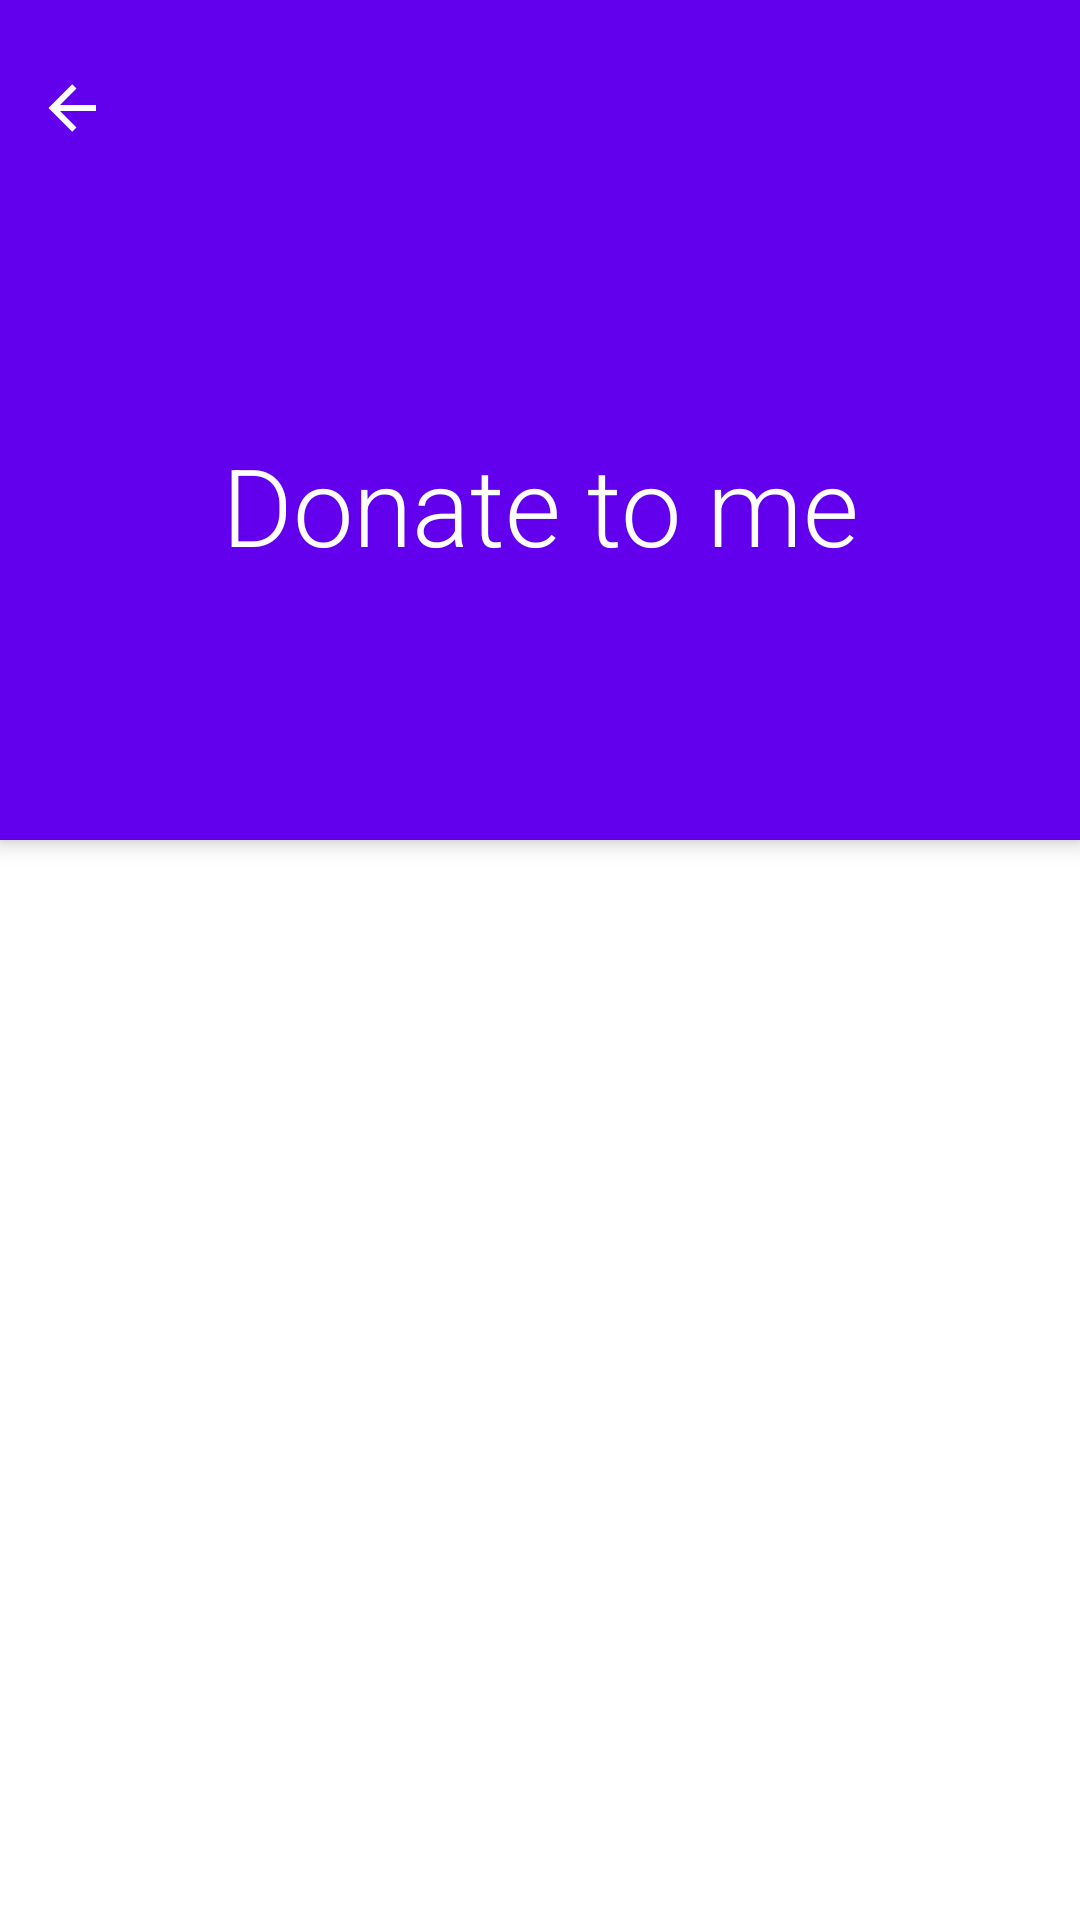

This screen was rendered from an Android layout file. Write that file and the resources it references.
<!-- AndroidManifest.xml: application theme AppTheme -->
<!-- res/layout/fragment_donate.xml -->
<?xml version="1.0" encoding="utf-8"?>
<androidx.constraintlayout.motion.widget.MotionLayout xmlns:android="http://schemas.android.com/apk/res/android"
    xmlns:app="http://schemas.android.com/apk/res-auto"
    android:layout_width="match_parent"
    android:layout_height="match_parent"
    app:layoutDescription="@xml/desc_fragment_common">

    <View
        android:id="@+id/toolbarBg"
        android:layout_width="0dp"
        android:layout_height="0dp"
        android:background="?colorPrimary"
        android:elevation="4dp"
        app:layout_constraintBottom_toBottomOf="@id/barrier"
        app:layout_constraintEnd_toEndOf="parent"
        app:layout_constraintStart_toStartOf="parent"
        app:layout_constraintTop_toTopOf="parent" />

    <TextView
        android:id="@+id/titleTextView"
        android:layout_width="0dp"
        android:layout_height="wrap_content"
        android:layout_marginTop="56dp"
        android:elevation="4dp"
        android:fontFamily="sans-serif-light"
        android:gravity="center"
        android:text="@string/donate_iap"
        android:textColor="@android:color/white"
        android:textSize="36sp"
        android:theme="@style/Theme.MaterialComponents"
        app:layout_constraintBottom_toBottomOf="@id/toolbarBg"
        app:layout_constraintEnd_toEndOf="parent"
        app:layout_constraintStart_toStartOf="parent"
        app:layout_constraintTop_toTopOf="@id/toolbarBg" />

    <FrameLayout
        android:id="@+id/navUpBtnContainer"
        android:layout_width="wrap_content"
        android:layout_height="wrap_content"
        android:clipChildren="false"
        android:clipToPadding="false"
        android:elevation="4dp"
        app:layout_constraintStart_toStartOf="parent"
        app:layout_constraintTop_toTopOf="parent">

        <ImageView
            android:id="@+id/navUpBtn"
            style="?actionButtonStyle"
            android:layout_width="wrap_content"
            android:layout_height="@dimen/app_bar_height__collapsed"
            android:elevation="4dp"
            android:rotationY="@dimen/autorotate_rotation_y"
            android:src="@drawable/ic_arrow_left"
            android:theme="@style/Theme.MaterialComponents"
            android:tint="@android:color/white" />

    </FrameLayout>

    <Space
        android:id="@+id/barrier"
        android:layout_width="wrap_content"
        android:layout_height="@dimen/app_bar_height__expanded"
        app:layout_constraintTop_toTopOf="parent" />

    <androidx.core.widget.NestedScrollView
        android:id="@+id/scrollView"
        android:layout_width="0dp"
        android:layout_height="0dp"
        android:clipToPadding="false"
        app:layout_constraintBottom_toBottomOf="parent"
        app:layout_constraintEnd_toEndOf="parent"
        app:layout_constraintStart_toStartOf="parent"
        app:layout_constraintTop_toBottomOf="@id/barrier">

        <FrameLayout
            android:layout_width="match_parent"
            android:layout_height="match_parent">

            <androidx.recyclerview.widget.RecyclerView
                android:id="@+id/recyclerView"
                android:layout_width="match_parent"
                android:layout_height="wrap_content"
                android:clipToPadding="false"
                android:nestedScrollingEnabled="true"
                android:paddingTop="16dp"
                android:paddingBottom="16dp" />

            <ProgressBar
                android:id="@+id/progressView"
                android:layout_width="wrap_content"
                android:layout_height="wrap_content"
                android:layout_gravity="center"
                android:visibility="gone" />

            <TextView
                android:id="@+id/errorView"
                android:layout_width="wrap_content"
                android:layout_height="wrap_content"
                android:layout_gravity="center"
                android:drawableTop="@drawable/ic_sad"
                android:drawablePadding="4dp"
                android:text="@string/error"
                android:visibility="gone" />

        </FrameLayout>

    </androidx.core.widget.NestedScrollView>

</androidx.constraintlayout.motion.widget.MotionLayout>
<!-- resources referenced by this layout -->
<resources>
  <dimen name="app_bar_height__collapsed">72dp</dimen>
  <dimen name="app_bar_height__expanded">280dp</dimen>
  <dimen name="autorotate_rotation_y">180.0</dimen>
  <!-- drawable ic_arrow_left (drawable) -->
  <vector xmlns:android="http://schemas.android.com/apk/res/android"
      android:width="24dp"
      android:height="24dp"
      android:tint="?attr/colorControlNormal"
      android:viewportWidth="24"
      android:viewportHeight="24">
      <path
          android:fillColor="@android:color/white"
          android:pathData="M20,11V13H8L13.5,18.5L12.08,19.92L4.16,12L12.08,4.08L13.5,5.5L8,11H20Z" />
  </vector>
  <string name="donate_iap">Donate to me</string>
  <string name="error">Oh, snap!</string>
  <style name="AppTheme" parent="AppTheme_Base">
          <item name="android:statusBarColor">@android:color/transparent</item>
  
          <item name="colorPrimaryDark">?colorSecondaryContainer</item>
      </style>
  <style name="AppTheme_Base" parent="Theme.Material3.DayNight.NoActionBar">
          <item name="android:navigationBarColor">@color/colorNavigationBarPreQ</item>
      </style>
  <color name="colorNavigationBarPreQ">#B3000000</color>
</resources>
